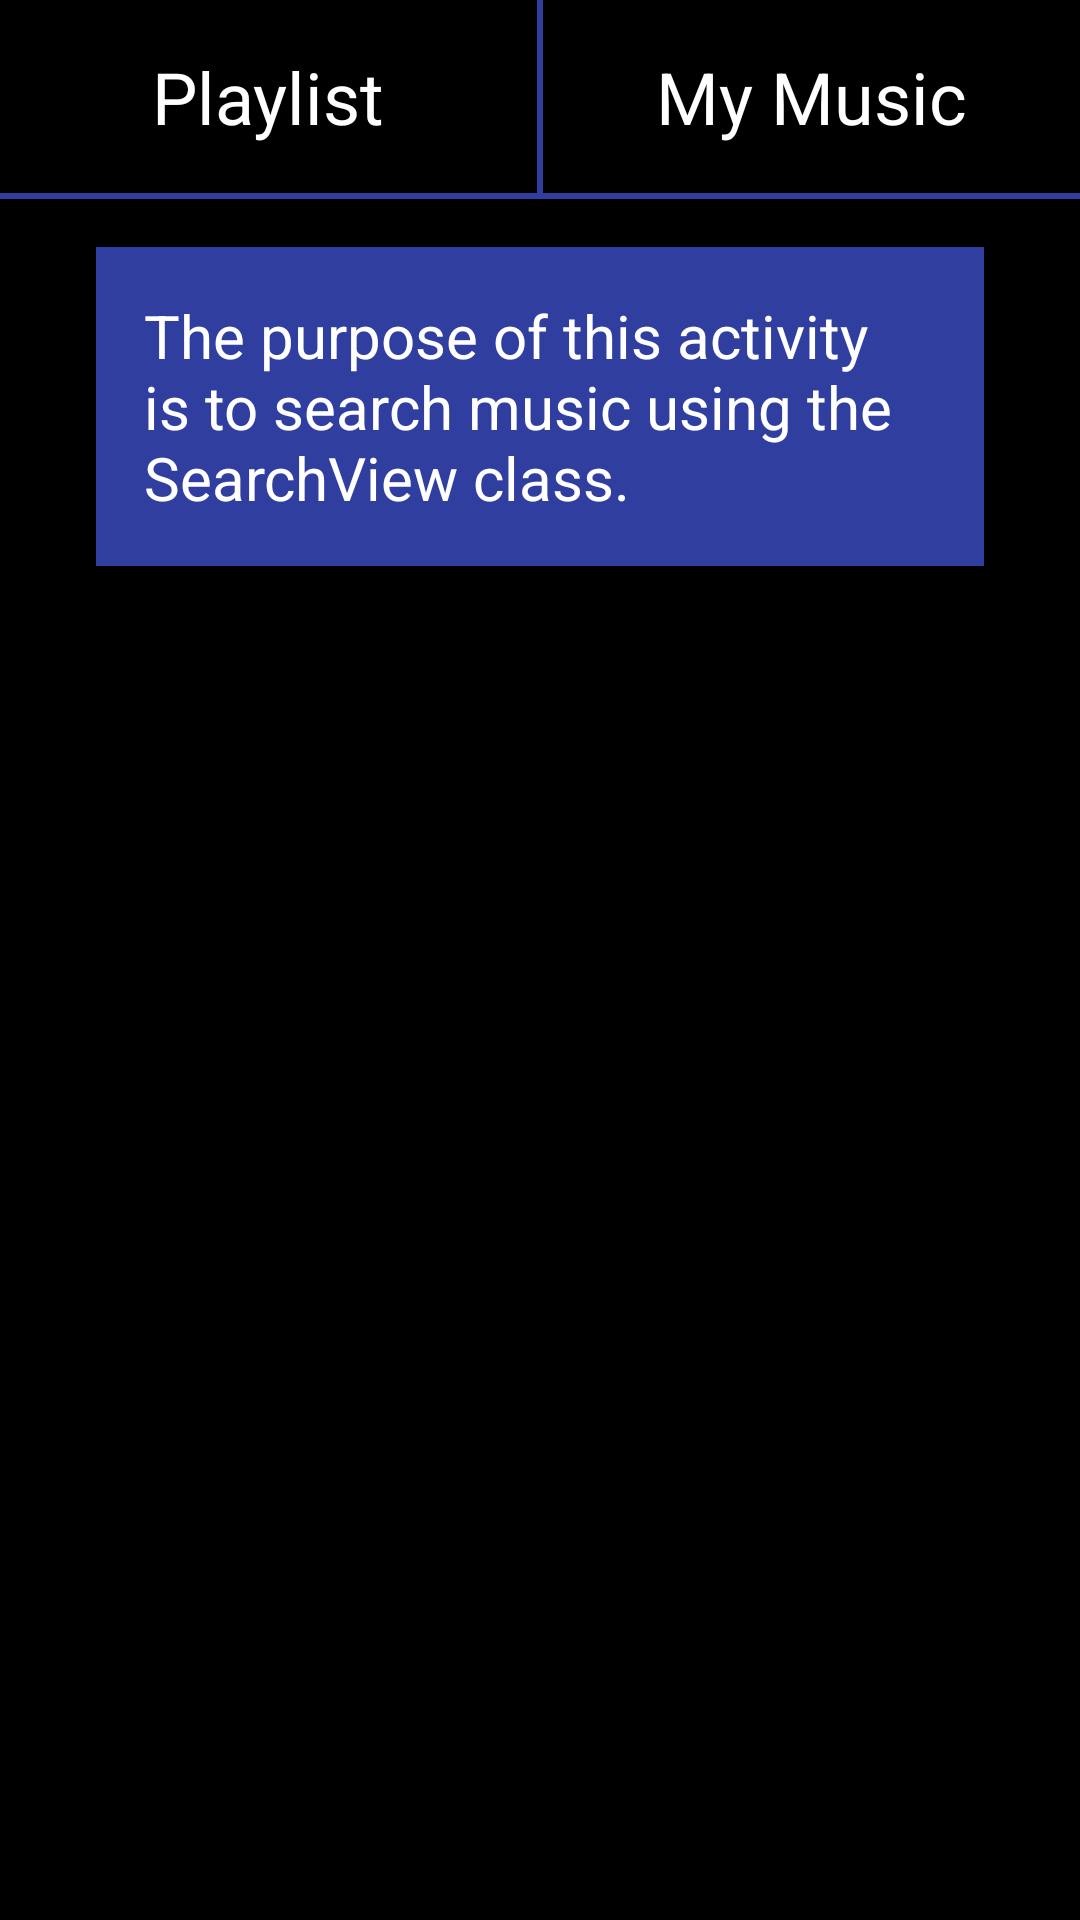

This screen was rendered from an Android layout file. Write that file and the resources it references.
<!-- AndroidManifest.xml: application theme AppTheme -->
<!-- res/layout/activity_searchmusic.xml -->
<?xml version="1.0" encoding="utf-8"?>
<LinearLayout
    xmlns:android="http://schemas.android.com/apk/res/android"
    xmlns:tools="http://schemas.android.com/tools"
    android:id="@+id/searchMusic"
    android:layout_width="match_parent"
    android:layout_height="match_parent"
    android:orientation="vertical"
    tools:context="com.example.android.lalalalala.searchmusic">

    <LinearLayout
        android:layout_width="match_parent"
        android:layout_height="wrap_content"
        android:orientation="horizontal" >

        <TextView
            android:id="@+id/playListSearchMusic"
            style="@style/activityButtonHorizontal"
            android:text="@string/playlist" />

        <View
            style="@style/borderLineVertical" />

        <TextView
            android:id="@+id/myMusicSearchMusic"
            style="@style/activityButtonHorizontal"
            android:text="@string/my_music" />

    </LinearLayout>

    <LinearLayout
        android:layout_width="wrap_content"
        android:layout_height="match_parent"
        android:orientation="vertical"
        style="@style/activityLinearLayout">

        <View
            style="@style/borderLineHorizontal" />

        <TextView
            style="@style/activityStyle"
            android:text="@string/searchMusic_activity"/>

    </LinearLayout>

</LinearLayout>
<!-- resources referenced by this layout -->
<resources>
  <string name="my_music">My Music</string>
  <string name="playlist">Playlist</string>
  <string name="searchMusic_activity">The purpose of this activity is to search music using the SearchView class.</string>
  <style name="activityButtonHorizontal">
          <item name="android:layout_width">0dp</item>
          <item name="android:layout_height">wrap_content</item>
          <item name="android:background">@color/buttonBackground</item>
          <item name="android:textColor">@color/buttonText</item>
          <item name="android:gravity">center</item>
          <item name="android:textSize">@dimen/button_text_size</item>
          <item name="android:layout_centerInParent">true</item>
          <item name="android:padding">@dimen/generalPadding</item>
          <item name="android:layout_weight">1</item>
      </style>
  <style name="activityLinearLayout">
          <item name="android:background">@color/background_app</item>
      </style>
  <style name="activityStyle">
          <item name="android:layout_width">match_parent</item>
          <item name="android:layout_height">wrap_content</item>
          <item name="android:layout_marginTop">@dimen/textMarginTop</item>
          <item name="android:background">@color/colorPrimaryDark</item>
          <item name="android:textColor">@color/activityStyleText</item>
          <item name="android:textSize">@dimen/textViewTextSize</item>
          <item name="android:padding">@dimen/paddingActivity</item>
          <item name="android:layout_marginLeft">@dimen/marginActivity</item>
          <item name="android:layout_marginRight">@dimen/marginActivity</item>
      </style>
  <style name="borderLineHorizontal">
          <item name="android:layout_width">match_parent</item>
          <item name="android:layout_height">@dimen/borderLine_height</item>
          <item name="android:background">@color/borderLine</item>
      </style>
  <style name="borderLineVertical">
          <item name="android:layout_width">@dimen/borderLine_width</item>
          <item name="android:layout_height">match_parent</item>
          <item name="android:background">@color/borderLine</item>
      </style>
  <style name="AppTheme" parent="Theme.AppCompat.Light.DarkActionBar">
          
          <item name="colorPrimary">@color/colorPrimary</item>
          <item name="colorPrimaryDark">@color/colorPrimaryDark</item>
          <item name="colorAccent">@color/colorAccent</item>
          <item name="android:windowBackground">@color/background_app</item>
      </style>
  <color name="buttonBackground">#000000</color>
  <color name="buttonText">#FFFFFF</color>
  <dimen name="button_text_size">24sp</dimen>
  <dimen name="generalPadding">16dp</dimen>
  <color name="background_app">#000000</color>
  <dimen name="textMarginTop">16dp</dimen>
  <color name="colorPrimaryDark">#303F9F</color>
  <color name="activityStyleText">#ffffff</color>
  <dimen name="textViewTextSize">20sp</dimen>
  <dimen name="paddingActivity">16dp</dimen>
  <dimen name="marginActivity">32dp</dimen>
  <dimen name="borderLine_height">2dp</dimen>
  <color name="borderLine">#303F9F</color>
  <dimen name="borderLine_width">2dp</dimen>
  <color name="colorPrimary">#3F51B5</color>
  <color name="colorAccent">#FF4081</color>
</resources>
